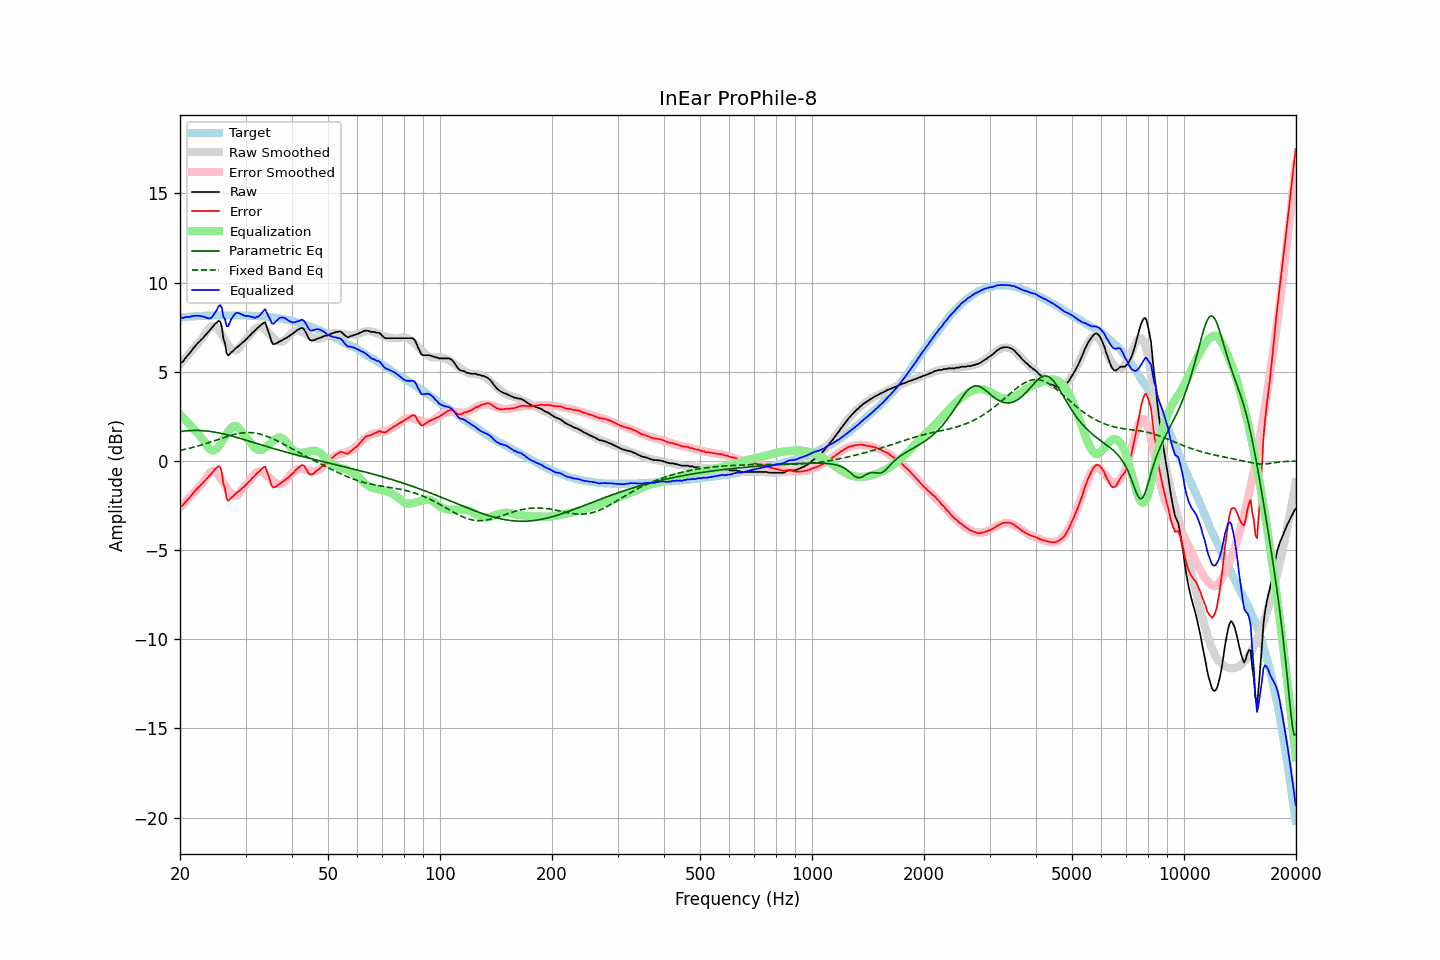

The data file committed next to this chart (first rows):
frequency, raw, error, smoothed, error_smoothed, equalization, parametric_eq, fixed_band_eq, equalized_raw, equalized_smoothed, target
20.00, 5.47, -2.57, 5.42, -2.62, 2.62, 1.64, 0.59, 8.09, 8.04, 8.04
20.20, 5.52, -2.53, 5.53, -2.52, 2.52, 1.66, 0.61, 8.04, 8.05, 8.05
20.40, 5.58, -2.48, 5.63, -2.43, 2.43, 1.67, 0.63, 8.01, 8.06, 8.06
20.61, 5.73, -2.34, 5.74, -2.33, 2.33, 1.68, 0.65, 8.06, 8.07, 8.07
20.81, 5.83, -2.24, 5.84, -2.23, 2.23, 1.69, 0.67, 8.06, 8.07, 8.07
21.02, 5.93, -2.15, 5.95, -2.13, 2.13, 1.69, 0.69, 8.06, 8.08, 8.08
21.23, 6.04, -2.05, 6.05, -2.04, 2.04, 1.70, 0.71, 8.08, 8.09, 8.09
21.44, 6.16, -1.94, 6.16, -1.94, 1.94, 1.70, 0.74, 8.10, 8.10, 8.10
21.66, 6.28, -1.82, 6.26, -1.84, 1.84, 1.71, 0.76, 8.12, 8.10, 8.10
21.87, 6.39, -1.72, 6.36, -1.74, 1.74, 1.71, 0.78, 8.13, 8.11, 8.11
22.09, 6.49, -1.62, 6.47, -1.64, 1.64, 1.71, 0.81, 8.14, 8.11, 8.11
22.31, 6.60, -1.52, 6.57, -1.55, 1.55, 1.71, 0.83, 8.15, 8.12, 8.12
22.54, 6.68, -1.44, 6.68, -1.44, 1.44, 1.70, 0.86, 8.12, 8.12, 8.12
22.76, 6.78, -1.35, 6.78, -1.34, 1.34, 1.70, 0.89, 8.12, 8.13, 8.13
22.99, 6.86, -1.27, 6.89, -1.24, 1.24, 1.70, 0.91, 8.10, 8.13, 8.13
23.22, 6.97, -1.16, 7.02, -1.12, 1.12, 1.69, 0.94, 8.09, 8.13, 8.13
23.45, 7.07, -1.07, 7.17, -0.97, 0.97, 1.68, 0.97, 8.04, 8.14, 8.14
23.69, 7.17, -0.97, 7.30, -0.84, 0.84, 1.67, 1.00, 8.01, 8.14, 8.14
23.92, 7.27, -0.87, 7.43, -0.71, 0.71, 1.66, 1.03, 7.98, 8.14, 8.14
24.16, 7.38, -0.76, 7.52, -0.62, 0.62, 1.65, 1.06, 8.00, 8.14, 8.14
24.40, 7.48, -0.67, 7.56, -0.58, 0.58, 1.64, 1.09, 8.07, 8.15, 8.15
24.65, 7.61, -0.54, 7.56, -0.59, 0.59, 1.62, 1.12, 8.20, 8.15, 8.15
24.89, 7.70, -0.45, 7.52, -0.63, 0.63, 1.61, 1.15, 8.33, 8.15, 8.15
25.14, 7.77, -0.38, 7.44, -0.71, 0.71, 1.59, 1.18, 8.48, 8.15, 8.15
25.39, 7.85, -0.30, 7.34, -0.81, 0.81, 1.57, 1.21, 8.66, 8.15, 8.15
25.65, 7.81, -0.34, 7.22, -0.93, 0.93, 1.55, 1.24, 8.74, 8.15, 8.15
25.91, 7.52, -0.63, 7.08, -1.07, 1.07, 1.54, 1.27, 8.59, 8.15, 8.15
26.16, 6.87, -1.28, 6.93, -1.22, 1.22, 1.51, 1.30, 8.08, 8.15, 8.15
26.43, 6.59, -1.56, 6.78, -1.37, 1.37, 1.49, 1.33, 7.95, 8.15, 8.15
26.69, 6.04, -2.11, 6.64, -1.51, 1.51, 1.47, 1.36, 7.55, 8.15, 8.15
26.96, 5.91, -2.24, 6.50, -1.65, 1.65, 1.45, 1.39, 7.56, 8.15, 8.15
27.23, 6.00, -2.15, 6.38, -1.77, 1.77, 1.43, 1.42, 7.77, 8.15, 8.15
27.50, 6.10, -2.05, 6.28, -1.87, 1.87, 1.40, 1.44, 7.97, 8.15, 8.15
27.77, 6.16, -1.99, 6.22, -1.93, 1.93, 1.38, 1.47, 8.10, 8.15, 8.15
28.05, 6.26, -1.89, 6.19, -1.96, 1.96, 1.35, 1.49, 8.23, 8.15, 8.15
28.33, 6.34, -1.81, 6.20, -1.95, 1.95, 1.33, 1.51, 8.29, 8.15, 8.15
28.62, 6.41, -1.74, 6.26, -1.90, 1.90, 1.30, 1.53, 8.31, 8.15, 8.15
28.90, 6.48, -1.67, 6.36, -1.79, 1.79, 1.27, 1.55, 8.28, 8.15, 8.15
29.19, 6.56, -1.59, 6.48, -1.66, 1.66, 1.25, 1.56, 8.23, 8.15, 8.15
29.48, 6.65, -1.50, 6.60, -1.54, 1.54, 1.22, 1.57, 8.20, 8.15, 8.15
29.78, 6.71, -1.44, 6.73, -1.42, 1.42, 1.19, 1.58, 8.13, 8.15, 8.15
30.08, 6.81, -1.34, 6.82, -1.32, 1.32, 1.16, 1.59, 8.13, 8.14, 8.15
30.38, 6.89, -1.25, 6.91, -1.23, 1.23, 1.14, 1.59, 8.12, 8.14, 8.14
30.68, 6.99, -1.15, 7.01, -1.13, 1.13, 1.11, 1.59, 8.12, 8.14, 8.14
30.99, 7.07, -1.07, 7.13, -1.01, 1.01, 1.08, 1.59, 8.08, 8.14, 8.14
31.30, 7.18, -0.95, 7.24, -0.90, 0.90, 1.05, 1.58, 8.08, 8.13, 8.13
31.61, 7.25, -0.88, 7.34, -0.78, 0.78, 1.03, 1.57, 8.04, 8.13, 8.13
31.93, 7.34, -0.78, 7.43, -0.69, 0.69, 1.00, 1.56, 8.03, 8.12, 8.12
32.24, 7.44, -0.68, 7.48, -0.64, 0.64, 0.97, 1.54, 8.08, 8.12, 8.12
32.57, 7.50, -0.61, 7.51, -0.61, 0.61, 0.94, 1.52, 8.11, 8.11, 8.11
32.89, 7.59, -0.52, 7.50, -0.61, 0.61, 0.91, 1.50, 8.20, 8.11, 8.11
33.22, 7.67, -0.43, 7.47, -0.63, 0.63, 0.89, 1.47, 8.30, 8.10, 8.10
33.55, 7.74, -0.36, 7.42, -0.68, 0.68, 0.86, 1.45, 8.42, 8.10, 8.10
33.89, 7.77, -0.32, 7.35, -0.74, 0.74, 0.83, 1.41, 8.51, 8.09, 8.09
34.23, 7.50, -0.58, 7.27, -0.81, 0.81, 0.80, 1.38, 8.31, 8.08, 8.08
34.57, 7.23, -0.84, 7.18, -0.89, 0.89, 0.78, 1.35, 8.12, 8.07, 8.07
34.92, 6.98, -1.08, 7.09, -0.97, 0.97, 0.75, 1.31, 7.96, 8.06, 8.06
35.27, 6.67, -1.39, 6.99, -1.06, 1.06, 0.72, 1.27, 7.73, 8.05, 8.06
35.62, 6.54, -1.50, 6.90, -1.14, 1.14, 0.70, 1.23, 7.68, 8.04, 8.04
35.97, 6.56, -1.47, 6.82, -1.21, 1.21, 0.67, 1.19, 7.77, 8.03, 8.03
... 635 more rows
